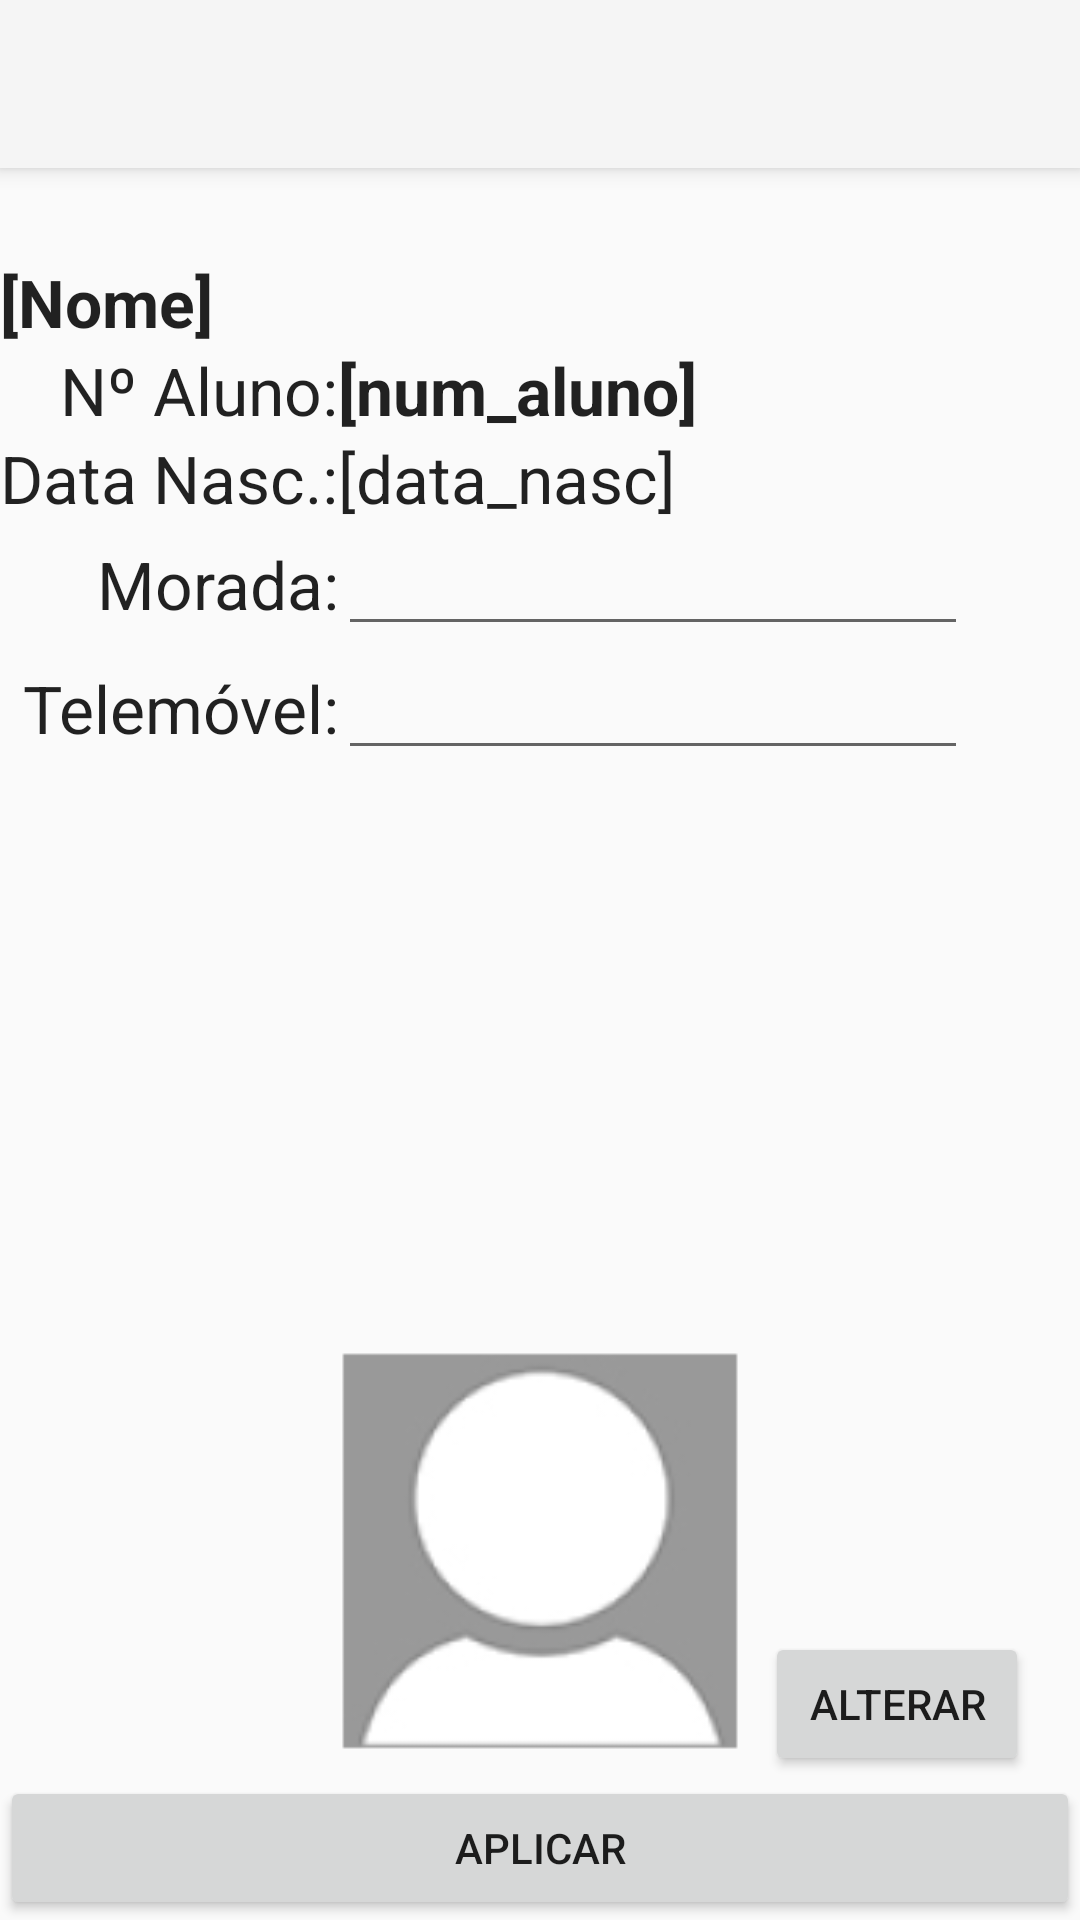

Layout XML and referenced resources for this Android screen:
<!-- AndroidManifest.xml: application theme Theme.AppCompat.Light.NoActionBar -->
<!-- res/layout/activity_personal_info.xml -->
<?xml version="1.0" encoding="utf-8"?>

<RelativeLayout xmlns:android="http://schemas.android.com/apk/res/android"
    xmlns:tools="http://schemas.android.com/tools"
    xmlns:app="http://schemas.android.com/apk/res-auto"
    android:layout_width="match_parent"
    android:layout_height="match_parent"
    tools:context="com.example.pedrolopes.internshapp.PersonalInfoActivity">
    <android.support.v7.widget.Toolbar
        android:id="@+id/my_toolbar"
        android:layout_width="match_parent"
        android:layout_height="?attr/actionBarSize"
        android:background="?attr/colorPrimary"
        android:elevation="4dp"
        android:theme="@style/Theme.AppCompat.Light.NoActionBar"
        app:popupTheme="@style/ThemeOverlay.AppCompat.Light"/>

    <TableLayout
        android:layout_width="match_parent"
        android:layout_height="match_parent"
        android:layout_below="@+id/textViewName"
        android:layout_alignParentStart="true"
        android:layout_above="@+id/imageViewProfilePic">

        <TableRow
            android:layout_width="match_parent"
            android:layout_height="match_parent"></TableRow>

        <TableRow
            android:layout_width="match_parent"
            android:layout_height="match_parent">

            <TextView
                android:layout_width="wrap_content"
                android:layout_height="wrap_content"
                android:textAppearance="?android:attr/textAppearanceLarge"
                android:text="Nº Aluno:"
                android:id="@+id/textViewStudentNum"
                android:layout_column="1"
                android:textAlignment="textEnd" />

            <TextView
                android:layout_width="wrap_content"
                android:layout_height="wrap_content"
                android:textAppearance="?android:attr/textAppearanceLarge"
                android:text="[num_aluno]"
                android:id="@+id/textViewStudentNumber"
                android:layout_column="2"
                android:textStyle="bold" />
        </TableRow>

        <TableRow
            android:layout_width="match_parent"
            android:layout_height="match_parent">

            <TextView
                android:layout_width="wrap_content"
                android:layout_height="wrap_content"
                android:textAppearance="?android:attr/textAppearanceLarge"
                android:text="Data Nasc.:"
                android:id="@+id/textView11"
                android:layout_column="1"
                android:textAlignment="textEnd" />

            <TextView
                android:layout_width="wrap_content"
                android:layout_height="wrap_content"
                android:textAppearance="?android:attr/textAppearanceLarge"
                android:text="[data_nasc]"
                android:id="@+id/textViewBirth"
                android:layout_column="2" />
        </TableRow>

        <TableRow
            android:layout_width="match_parent"
            android:layout_height="match_parent">

            <TextView
                android:layout_width="wrap_content"
                android:layout_height="wrap_content"
                android:textAppearance="?android:attr/textAppearanceLarge"
                android:text="Morada:"
                android:id="@+id/textViewAddress"
                android:layout_column="1"
                android:textAlignment="textEnd" />

            <EditText
                android:layout_width="wrap_content"
                android:layout_height="wrap_content"
                android:inputType="textMultiLine"
                android:ems="10"
                android:id="@+id/editTextAddress"
                android:layout_column="2"
                android:layout_centerVertical="true"
                android:layout_alignParentEnd="true"
                android:editable="true"
                android:enabled="true"
                android:textIsSelectable="true" />

        </TableRow>

        <TableRow
            android:layout_width="match_parent"
            android:layout_height="match_parent">

            <TextView
                android:layout_width="wrap_content"
                android:layout_height="wrap_content"
                android:textAppearance="?android:attr/textAppearanceLarge"
                android:text="Telemóvel:"
                android:id="@+id/textViewPhone"
                android:layout_column="1"
                android:textAlignment="textEnd" />

            <EditText
                android:layout_width="wrap_content"
                android:layout_height="wrap_content"
                android:id="@+id/editTextPhone"
                android:layout_column="2" />
        </TableRow>

    </TableLayout>

    <TextView
        android:layout_width="wrap_content"
        android:layout_height="wrap_content"
        android:textAppearance="?android:attr/textAppearanceLarge"
        android:text="[Nome]"
        android:id="@+id/textViewName"
        android:layout_below="@+id/my_toolbar"
        android:layout_alignParentStart="true"
        android:layout_marginTop="30dp"
        android:textStyle="bold" />

    <Button
        android:layout_width="wrap_content"
        android:layout_height="wrap_content"
        android:text="Aplicar"
        android:id="@+id/buttonApply"
        android:layout_alignParentBottom="true"
        android:layout_alignParentEnd="true"
        android:layout_alignParentStart="true" />

    <ImageView
        android:layout_width="150dp"
        android:layout_height="150dp"
        android:id="@+id/imageViewProfilePic"
        android:adjustViewBounds="true"
        android:maxWidth="150dp"
        android:maxHeight="150dp"
        android:scaleType="fitCenter"
        android:src="@mipmap/profile_pic"
        android:layout_above="@+id/buttonApply"
        android:layout_centerHorizontal="true" />

    <Button
        android:layout_width="wrap_content"
        android:layout_height="wrap_content"
        android:text="Alterar"
        android:id="@+id/buttonAltPhoto"
        android:layout_alignBottom="@+id/imageViewProfilePic"
        android:layout_toEndOf="@+id/imageViewProfilePic" />

</RelativeLayout>
<!-- resources referenced by this layout -->
<resources>
  <!-- mipmap profile_pic: png bitmap (mipmap-hdpi, 1469 bytes) -->
</resources>
